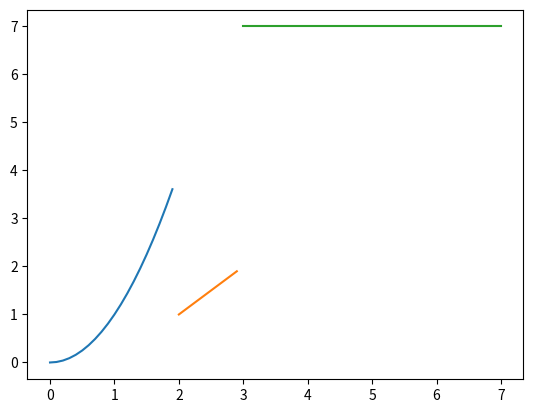

Source code (Python):
import matplotlib.pyplot as plt
import numpy as np
# plt.plot(np.arange(0,5),np.arange(0,5))
# plt.plot(np.arange(4,10),[5 for i in range(4,10)])

plt.plot(np.arange(0,2,0.1),np.arange(0,2,0.1)**2)
plt.plot(np.arange(2,3,0.1),np.arange(2,3,0.1)-1)
plt.plot(np.arange(3,8),[7 for i in range(3,8)])
plt.show()


plt.show()